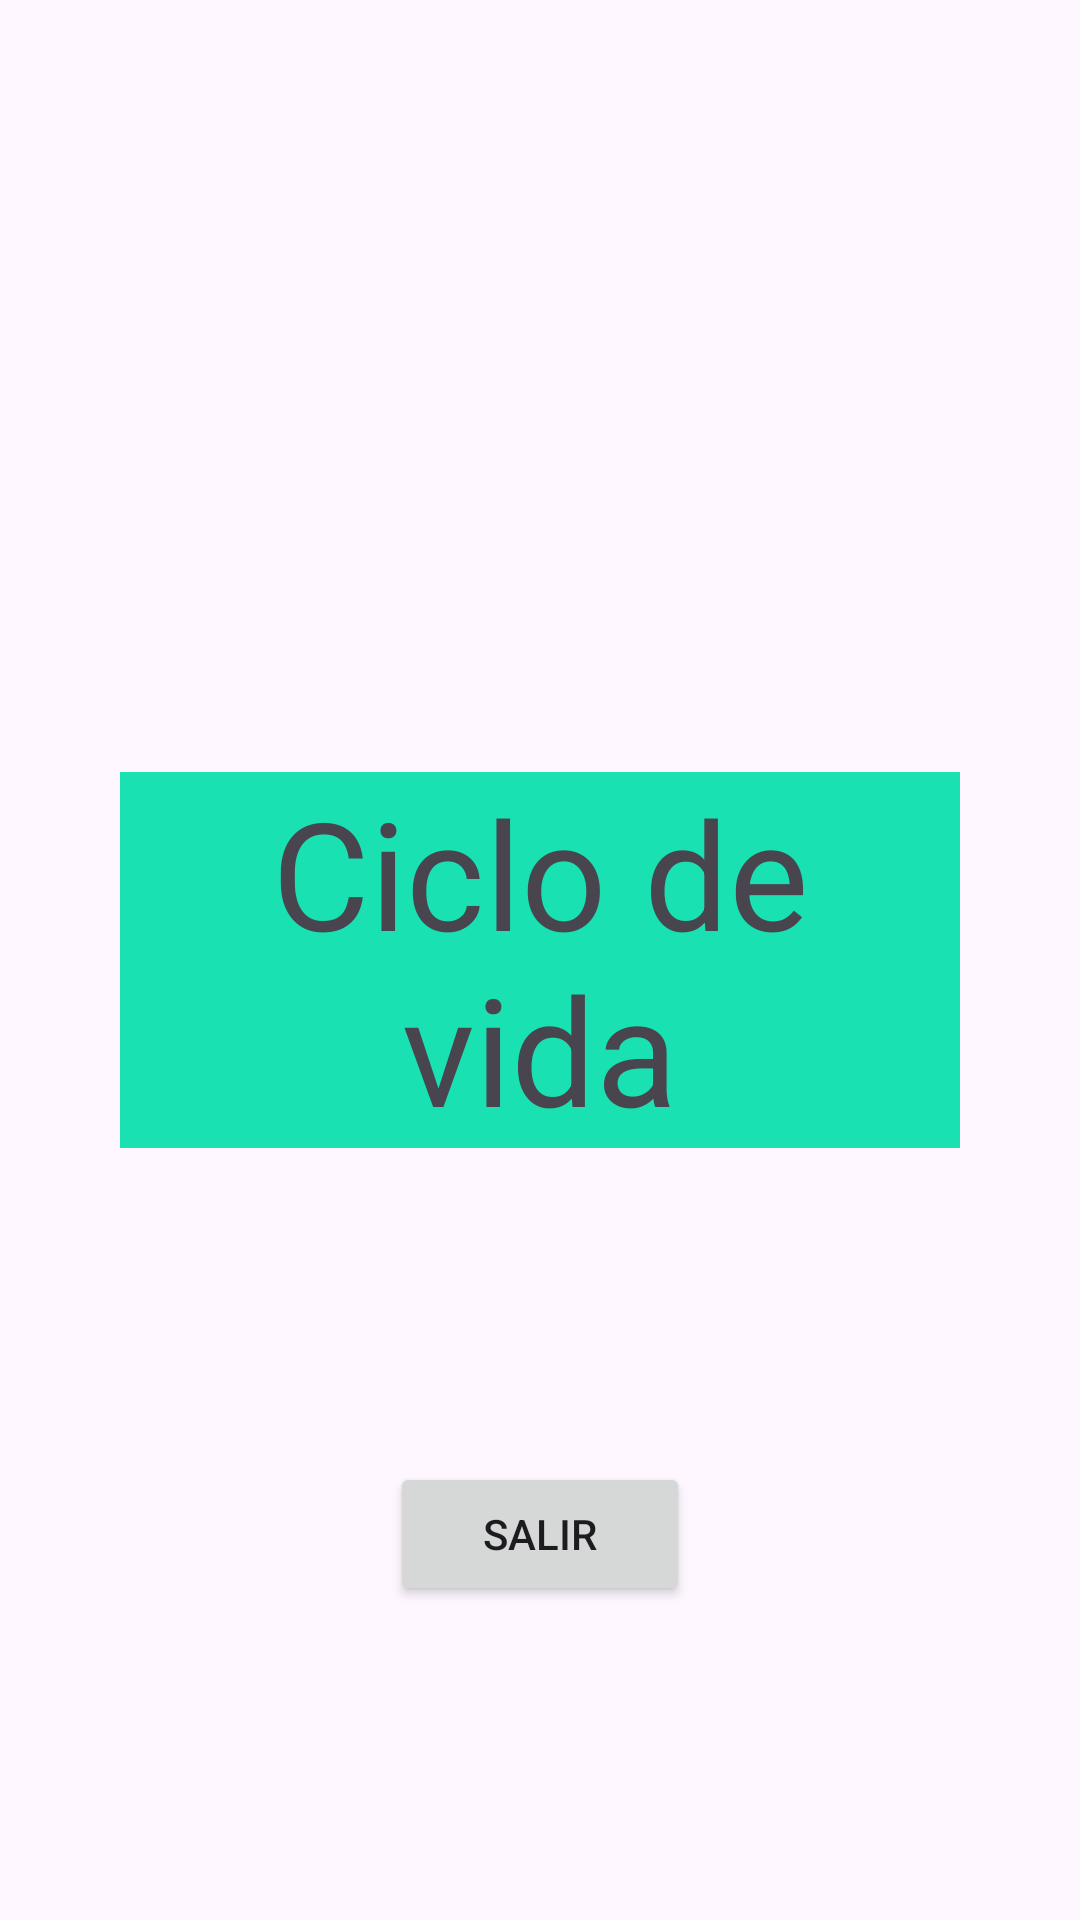

The Android layout XML behind this screen, and the referenced resources:
<!-- AndroidManifest.xml: application theme Theme.PracticaAndroidStudio -->
<!-- res/layout/activity_ciclo_de_vida.xml -->
<?xml version="1.0" encoding="utf-8"?>
<androidx.constraintlayout.widget.ConstraintLayout
    xmlns:android="http://schemas.android.com/apk/res/android"
    xmlns:app="http://schemas.android.com/apk/res-auto"
    xmlns:tools="http://schemas.android.com/tools"
    android:layout_width="match_parent"
    android:layout_height="match_parent"
    tools:context=".ActivityFragmenLayout.Activity.ciclo_de_vida">

    <TextView
        android:id="@+id/txtMensaje"
        android:layout_width="match_parent"
        android:layout_height="wrap_content"
        android:text="Ciclo de vida"
        android:gravity="center"
        android:textSize="50dp"
        android:layout_margin="40dp"
        android:background="#19E1B2"
        app:circularflow_radiusInDP="5dp"
        app:layout_constraintTop_toTopOf="parent"
        app:layout_constraintStart_toStartOf="parent"
        app:layout_constraintBottom_toBottomOf="parent"
        app:layout_constraintRight_toRightOf="parent"/>

    <Button
        android:id="@+id/btnSalir"
        android:layout_width="100dp"
        android:layout_height="wrap_content"
        android:text="Salir"
        app:layout_constraintTop_toBottomOf="@+id/txtMensaje"
        app:layout_constraintStart_toStartOf="parent"
        app:layout_constraintEnd_toEndOf="parent"
        app:layout_constraintBottom_toBottomOf="parent"/>
</androidx.constraintlayout.widget.ConstraintLayout>
<!-- resources referenced by this layout -->
<resources>
  <style name="Theme.PracticaAndroidStudio" parent="Base.Theme.PracticaAndroidStudio" />
  <style name="Base.Theme.PracticaAndroidStudio" parent="Theme.Material3.DayNight.NoActionBar">
          
          
      </style>
</resources>
